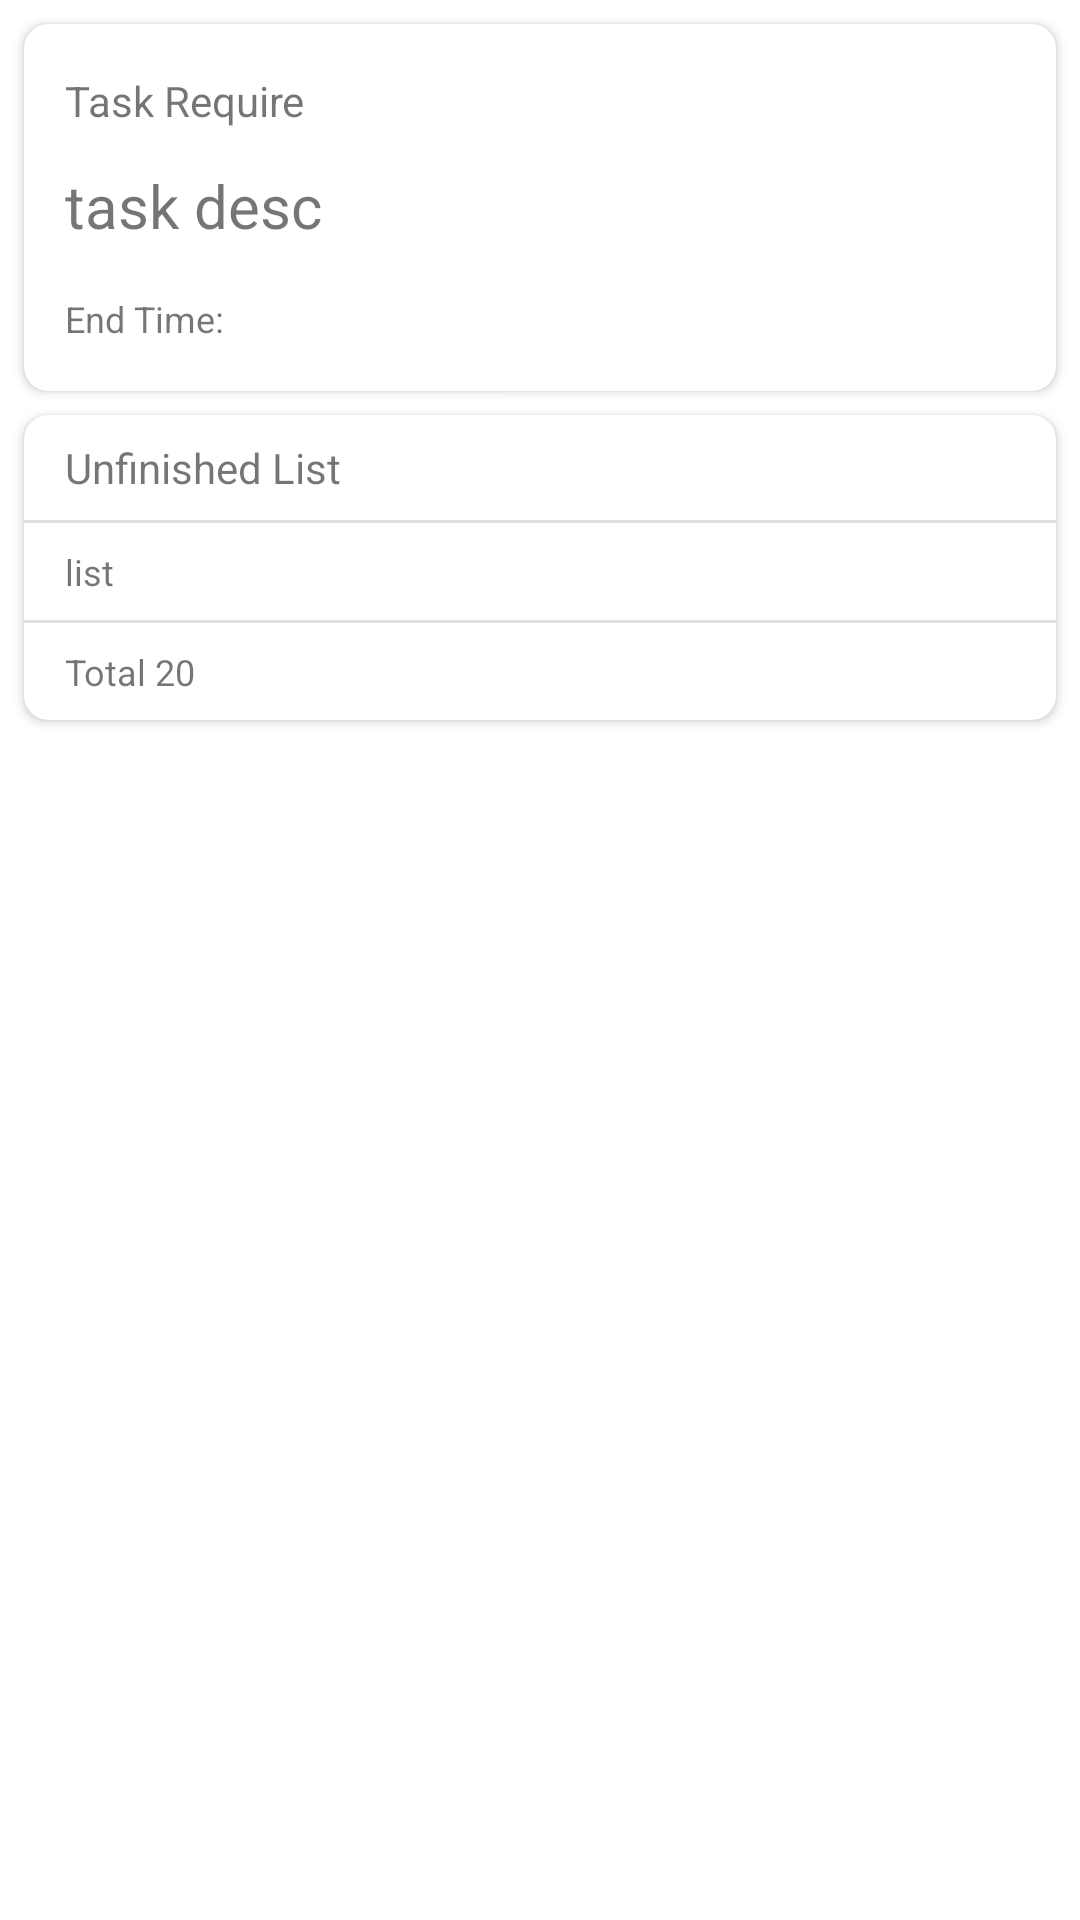

Reconstruct the res/layout file that produces this screen, plus the resources it refers to.
<!-- AndroidManifest.xml: application theme Theme.FuuleaHelper -->
<!-- res/layout/activity_task.xml -->
<?xml version="1.0" encoding="utf-8"?>
<androidx.constraintlayout.widget.ConstraintLayout xmlns:android="http://schemas.android.com/apk/res/android"
    xmlns:app="http://schemas.android.com/apk/res-auto"
    xmlns:tools="http://schemas.android.com/tools"
    android:layout_width="match_parent"
    android:layout_height="match_parent"
    tools:context=".activity.TaskActivity">

    <androidx.cardview.widget.CardView
        android:id="@+id/cardHead"
        android:layout_width="match_parent"
        android:layout_height="0dp"
        android:layout_marginStart="8dp"
        android:layout_marginTop="8dp"
        android:layout_marginEnd="8dp"
        app:cardCornerRadius="8dp"
        app:layout_constraintEnd_toEndOf="parent"
        app:layout_constraintStart_toStartOf="parent"
        app:layout_constraintTop_toTopOf="parent">

        <androidx.constraintlayout.widget.ConstraintLayout
            android:id="@+id/layout"
            android:layout_width="match_parent"
            android:layout_height="match_parent">

            <androidx.constraintlayout.widget.Guideline
                android:id="@+id/guideline2"
                android:layout_width="wrap_content"
                android:layout_height="wrap_content"
                android:orientation="vertical"
                app:layout_constraintGuide_percent="0.04" />

            <androidx.constraintlayout.widget.Guideline
                android:id="@+id/guideline3"
                android:layout_width="wrap_content"
                android:layout_height="wrap_content"
                android:orientation="vertical"
                app:layout_constraintGuide_percent="0.85" />

            <TextView
                android:id="@+id/textTaskReq"
                android:layout_width="0dp"
                android:layout_height="wrap_content"
                android:layout_marginTop="16dp"
                android:text="Task Require"
                app:layout_constraintEnd_toStartOf="@+id/guideline3"
                app:layout_constraintHorizontal_bias="0.0"
                app:layout_constraintStart_toStartOf="@+id/guideline2"
                app:layout_constraintTop_toTopOf="parent" />

            <TextView
                android:id="@+id/textDesc"
                android:layout_width="0dp"
                android:layout_height="wrap_content"
                android:layout_marginTop="12dp"
                android:text="task desc"
                android:textSize="20sp"
                app:layout_constraintEnd_toStartOf="@+id/guideline3"
                app:layout_constraintHorizontal_bias="0.0"
                app:layout_constraintStart_toStartOf="@+id/guideline2"
                app:layout_constraintTop_toBottomOf="@+id/textTaskReq" />

            <TextView
                android:id="@+id/textTime"
                android:layout_width="wrap_content"
                android:layout_height="wrap_content"
                android:layout_marginTop="16dp"
                android:layout_marginBottom="16dp"
                android:text="@string/task_end_time"
                android:textSize="12sp"
                app:layout_constraintBottom_toBottomOf="parent"
                app:layout_constraintStart_toStartOf="@+id/guideline2"
                app:layout_constraintTop_toBottomOf="@+id/textDesc" />

            <ImageButton
                android:id="@+id/favoriteButton"
                android:layout_width="wrap_content"
                android:layout_height="wrap_content"
                android:layout_marginTop="16dp"
                android:background="#00FFFFFF"
                android:minWidth="48dp"
                android:minHeight="48dp"
                app:layout_constraintEnd_toEndOf="parent"
                app:layout_constraintStart_toStartOf="@+id/guideline3"
                app:layout_constraintTop_toTopOf="parent"
                app:srcCompat="@drawable/ic_baseline_star_outline_24_white" />
        </androidx.constraintlayout.widget.ConstraintLayout>
    </androidx.cardview.widget.CardView>

    <androidx.recyclerview.widget.RecyclerView
        android:id="@+id/recycleViewTasks"
        android:layout_width="match_parent"
        android:layout_height="0dp"
        app:layout_constraintEnd_toEndOf="parent"
        app:layout_constraintStart_toStartOf="parent"
        app:layout_constraintTop_toBottomOf="@+id/cardHead">

    </androidx.recyclerview.widget.RecyclerView>

    <androidx.cardview.widget.CardView
        android:id="@+id/cardButtom"
        android:layout_width="match_parent"
        android:layout_height="wrap_content"
        android:layout_marginStart="8dp"
        android:layout_marginTop="8dp"
        android:layout_marginEnd="8dp"
        app:cardCornerRadius="8dp"
        app:layout_constraintEnd_toEndOf="parent"
        app:layout_constraintStart_toStartOf="parent"
        app:layout_constraintTop_toBottomOf="@+id/recycleViewTasks">

        <androidx.constraintlayout.widget.ConstraintLayout
            android:id="@+id/layout2"
            android:layout_width="match_parent"
            android:layout_height="match_parent">

            <androidx.constraintlayout.widget.Guideline
                android:id="@+id/guideline7"
                android:layout_width="wrap_content"
                android:layout_height="wrap_content"
                android:orientation="vertical"
                app:layout_constraintGuide_percent="0.04" />

            <androidx.constraintlayout.widget.Guideline
                android:id="@+id/guideline8"
                android:layout_width="wrap_content"
                android:layout_height="wrap_content"
                android:orientation="vertical"
                app:layout_constraintGuide_percent="0.95" />

            <TextView
                android:id="@+id/textUnfinished"
                android:layout_width="wrap_content"
                android:layout_height="wrap_content"
                android:layout_marginTop="8dp"
                android:text="@string/task_unfinished_list"
                android:textSize="14sp"
                app:layout_constraintEnd_toStartOf="@+id/guideline8"
                app:layout_constraintHorizontal_bias="0.0"
                app:layout_constraintStart_toStartOf="@+id/guideline7"
                app:layout_constraintTop_toTopOf="parent" />

            <View
                android:id="@+id/divider"
                android:layout_width="wrap_content"
                android:layout_height="1dp"
                android:layout_marginTop="8dp"
                android:background="?android:attr/listDivider"
                app:layout_constraintEnd_toEndOf="parent"
                app:layout_constraintHorizontal_bias="0.0"
                app:layout_constraintStart_toStartOf="parent"
                app:layout_constraintTop_toBottomOf="@+id/textUnfinished" />

            <TextView
                android:id="@+id/textUnfinishedList"
                android:layout_width="0dp"
                android:layout_height="wrap_content"
                android:layout_marginTop="8dp"
                android:text="list"
                android:textSize="12sp"
                app:layout_constraintEnd_toStartOf="@+id/guideline8"
                app:layout_constraintHorizontal_bias="0.0"
                app:layout_constraintStart_toStartOf="@+id/guideline7"
                app:layout_constraintTop_toBottomOf="@+id/divider" />

            <View
                android:id="@+id/divider2"
                android:layout_width="wrap_content"
                android:layout_height="1dp"
                android:layout_marginTop="8dp"
                android:background="?android:attr/listDivider"
                app:layout_constraintEnd_toEndOf="parent"
                app:layout_constraintStart_toStartOf="parent"
                app:layout_constraintTop_toBottomOf="@+id/textUnfinishedList" />

            <TextView
                android:id="@+id/textUnfinishedCount"
                android:layout_width="wrap_content"
                android:layout_height="wrap_content"
                android:layout_marginTop="8dp"
                android:layout_marginBottom="8dp"
                android:text="Total 20"
                android:textSize="12sp"
                app:layout_constraintBottom_toBottomOf="parent"
                app:layout_constraintStart_toStartOf="@+id/guideline7"
                app:layout_constraintTop_toBottomOf="@+id/divider2" />

        </androidx.constraintlayout.widget.ConstraintLayout>
    </androidx.cardview.widget.CardView>
</androidx.constraintlayout.widget.ConstraintLayout>
<!-- resources referenced by this layout -->
<resources>
  <string name="task_end_time">"End Time: "</string>
  <string name="task_unfinished_list">Unfinished List</string>
  <style name="Theme.FuuleaHelper" parent="Theme.MaterialComponents.DayNight.DarkActionBar">
          
          <item name="colorPrimary">@color/purple_500</item>
          <item name="colorPrimaryVariant">@color/purple_700</item>
          <item name="colorOnPrimary">@color/white</item>
          
          <item name="colorSecondary">@color/teal_200</item>
          <item name="colorSecondaryVariant">@color/teal_700</item>
          <item name="colorOnSecondary">@color/black</item>
          
          <item name="android:statusBarColor" tools:targetApi="l">?attr/colorPrimaryVariant</item>
          
      </style>
  <color name="purple_500">#FF6200EE</color>
  <color name="purple_700">#FF3700B3</color>
  <color name="white">#FFFFFFFF</color>
  <color name="teal_200">#FF03DAC5</color>
  <color name="teal_700">#FF018786</color>
  <color name="black">#FF000000</color>
</resources>
